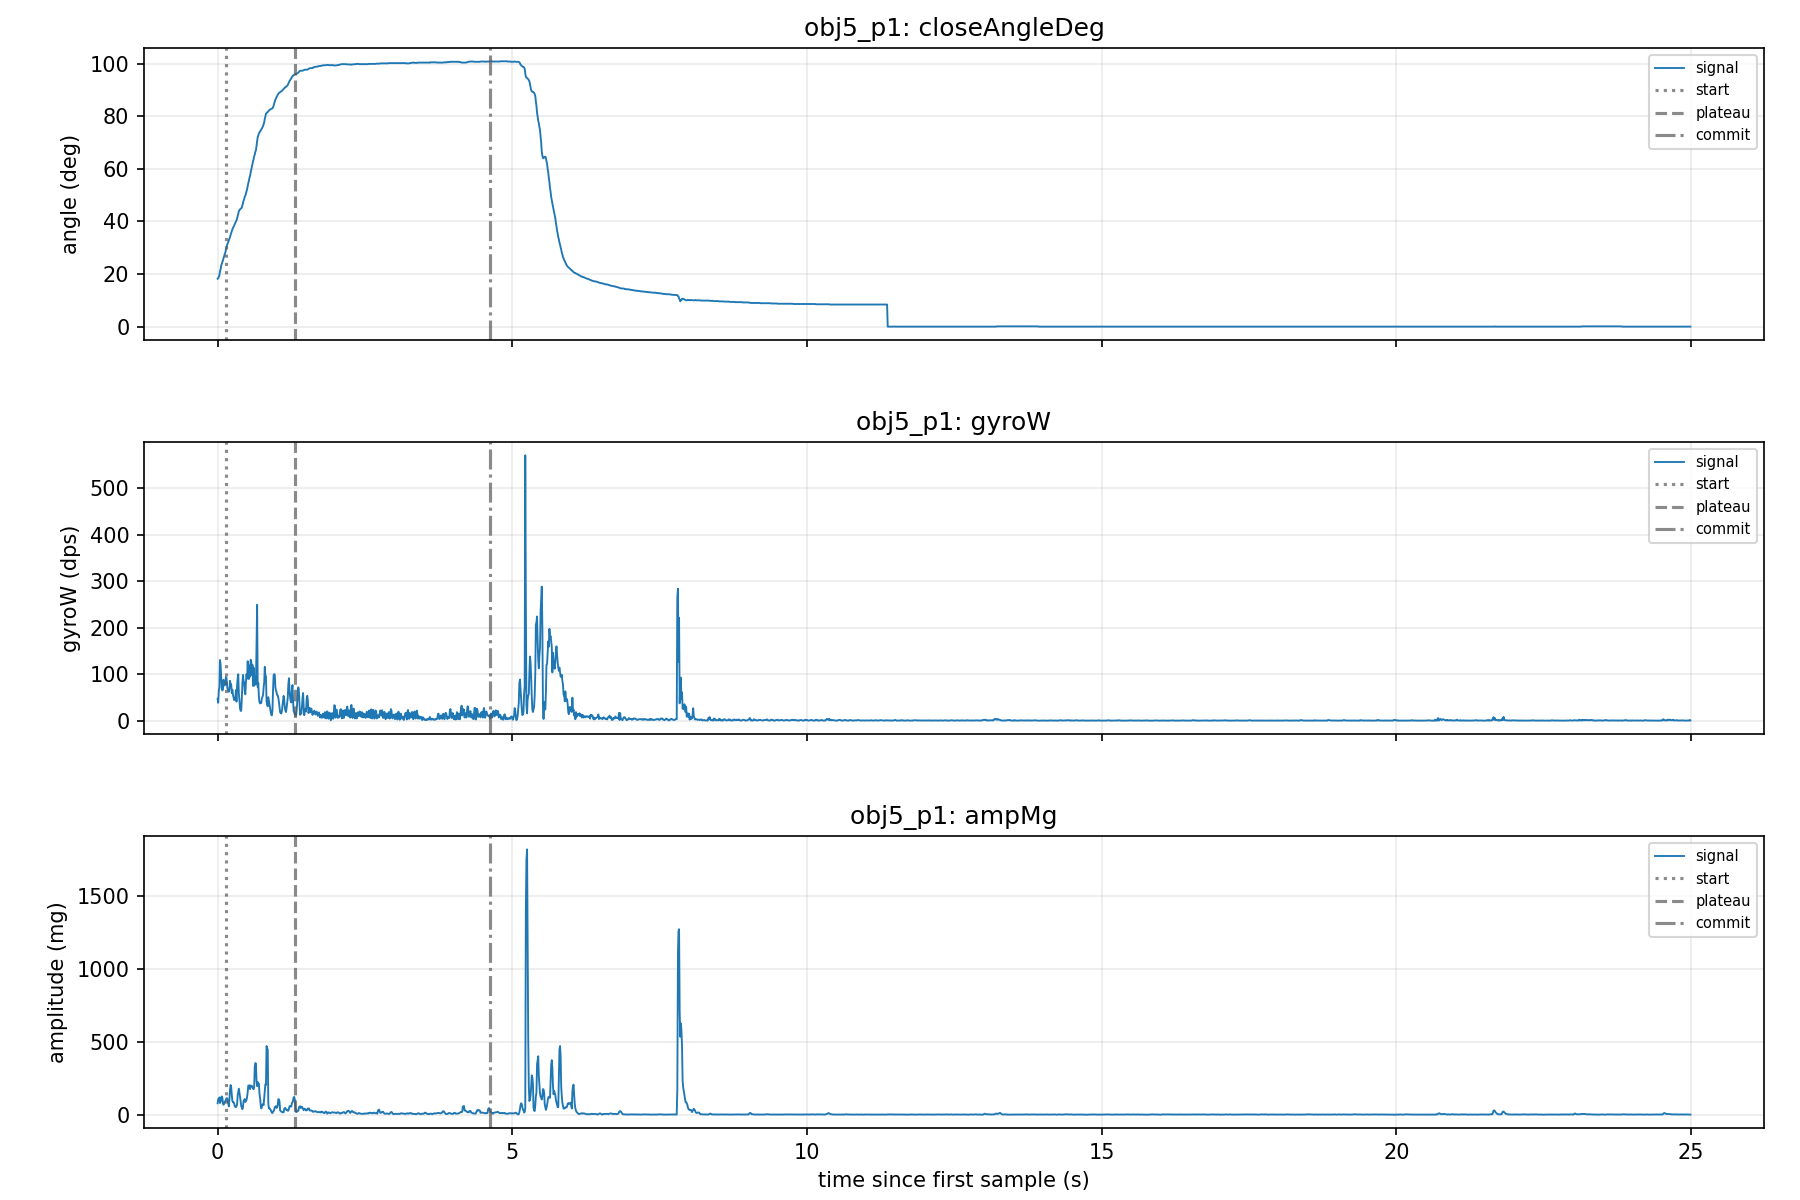

Source data for this figure (header and first rows):
eventId, class, label, startMs, plateauMs, commitMs, openMs, closureMs, startAngle, plateauAngle, angleMoved, gyroPeak, gyroEnergy, impactA, ampPost100, ringdownDb, decayTauMs, ctXMean, ctYMean, ctZMean, angleSlopeDegS, releaseFastMs, releaseSlowMs, releaseSlowAngle
1, obj5_p1, 1, 19304, 20464, 23774, 25264, 1160, 30, 99.86, 65.9, 249.3, 5940, 125.7, 47.34, -8.484, 6464, 592.5, 333.7, 1361, 31.27, 790, 2340, 14.2
